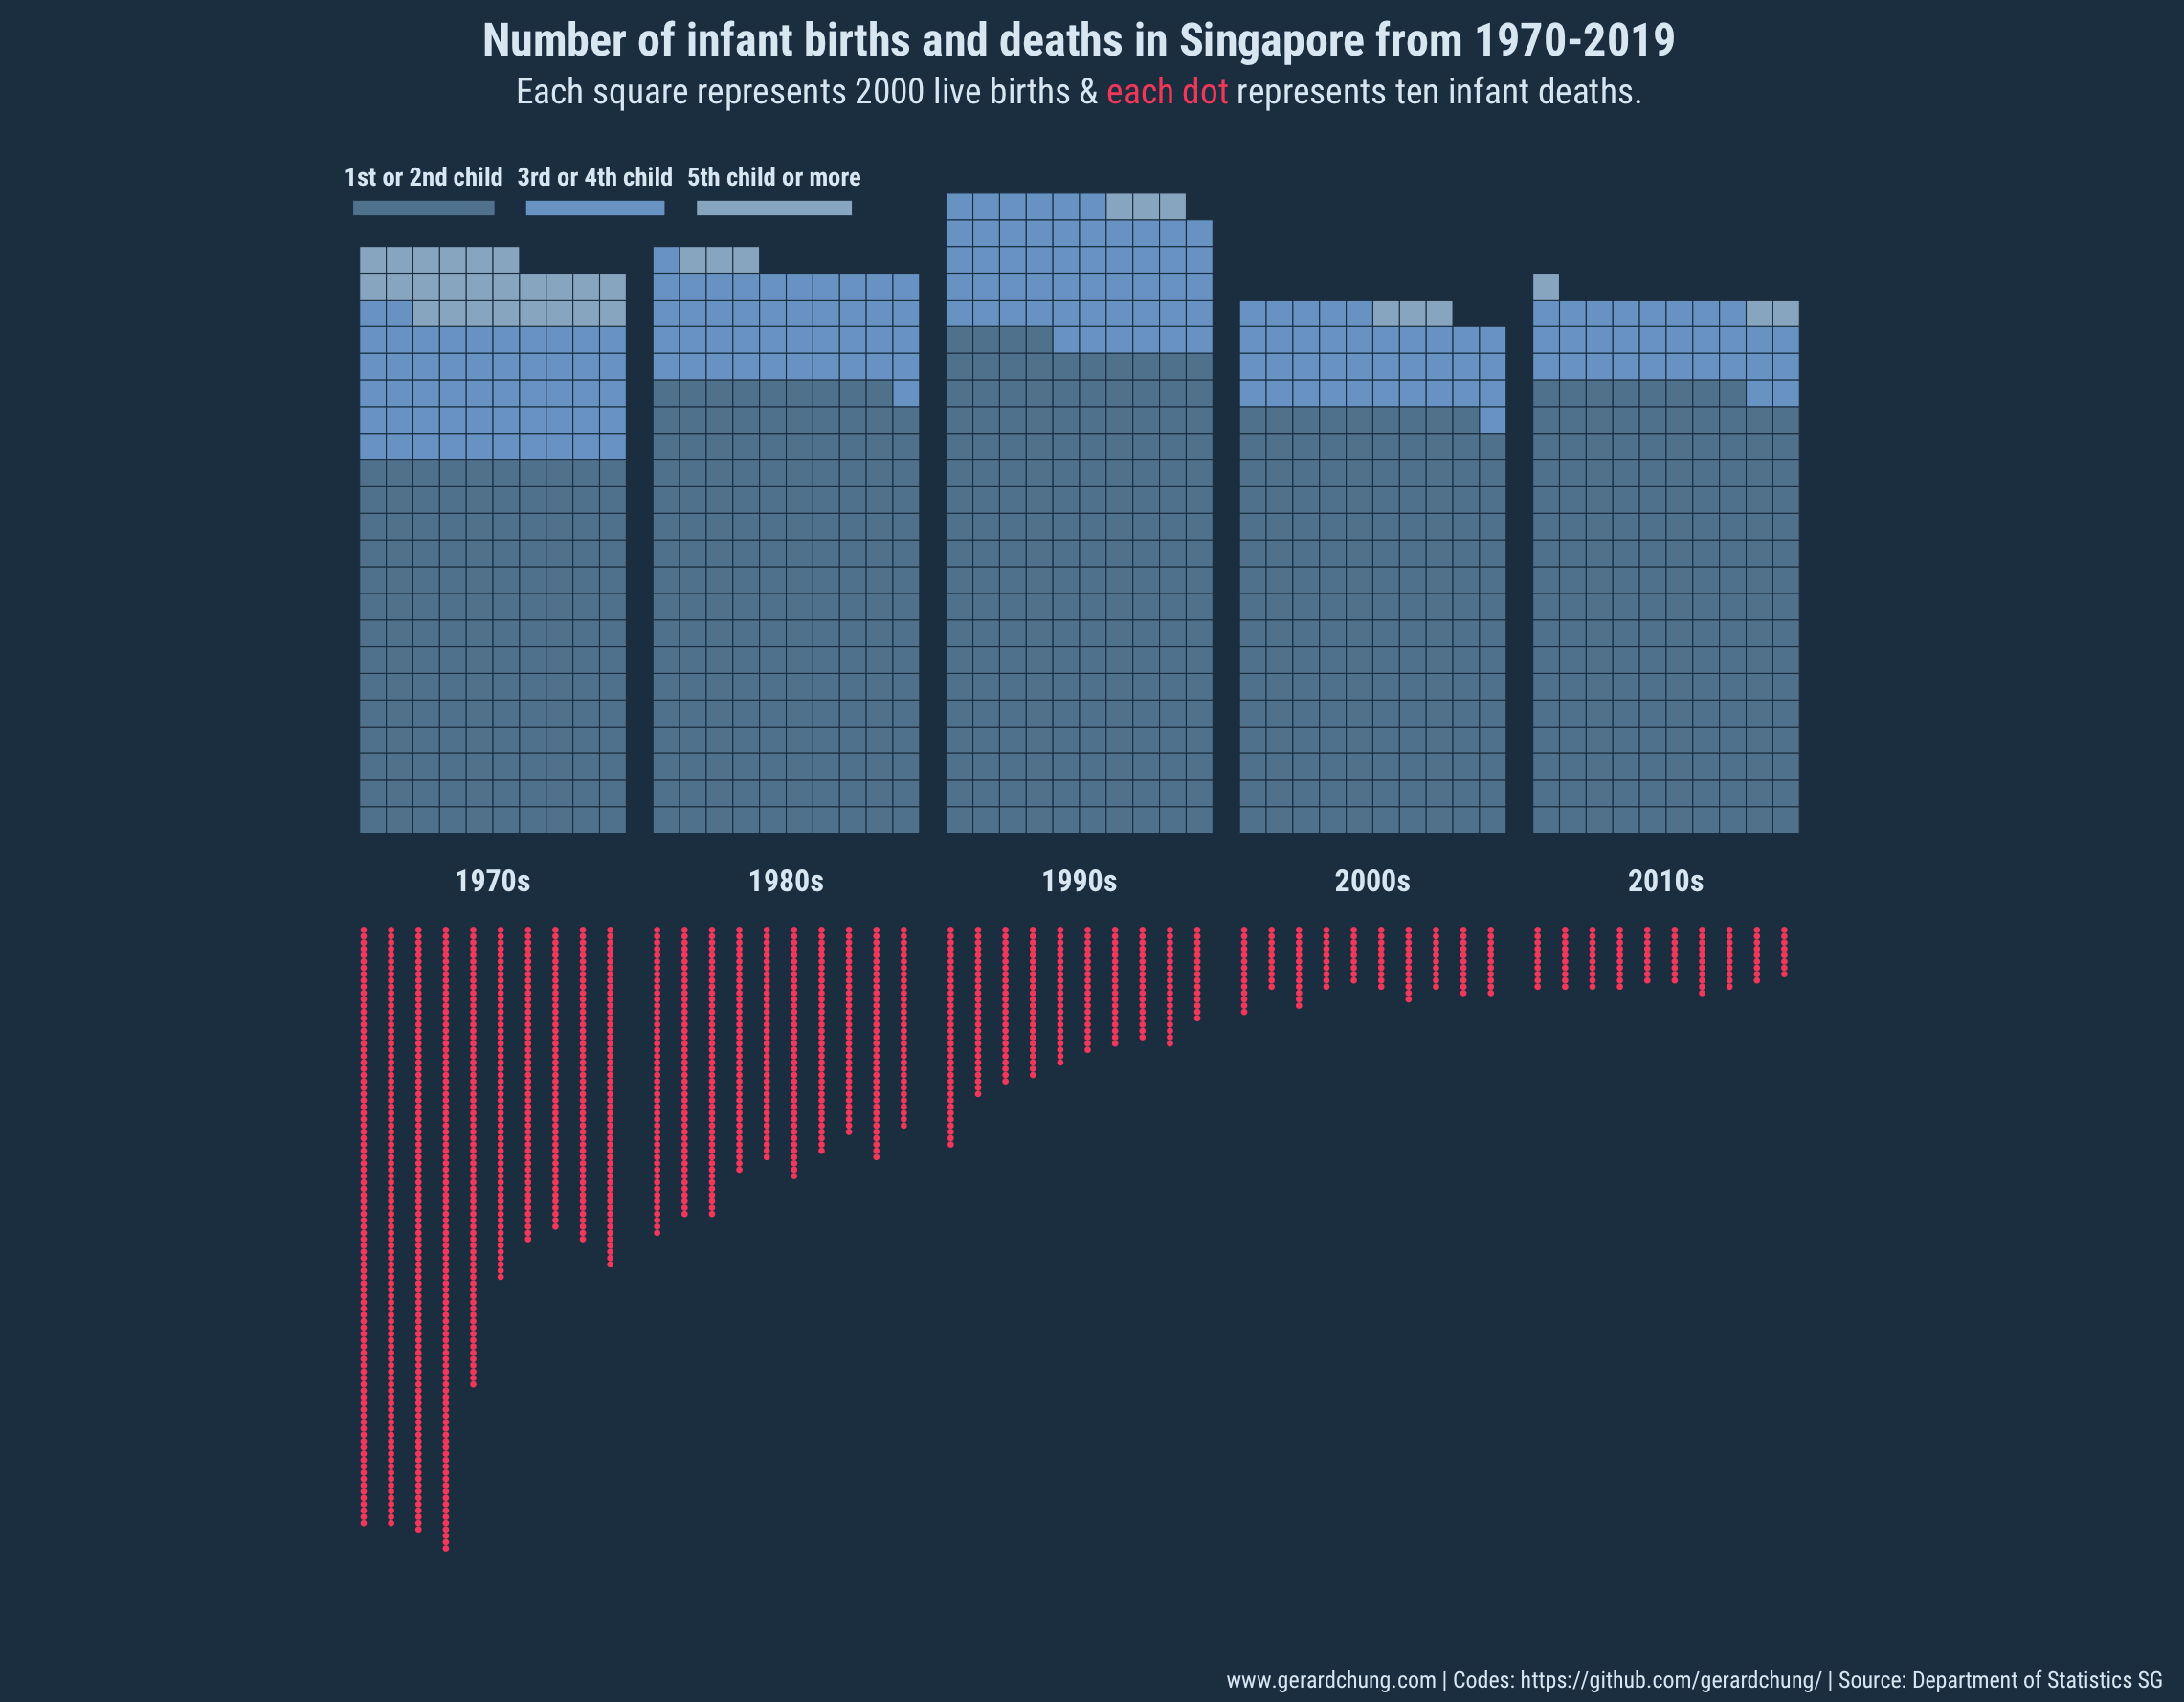

This figure's R source:
# Data Viz 9th April 2020 #####
## DOS Singapore ====== 
## Link: https://www.singstat.gov.sg/find-data/search-by-theme/population/births-and-fertility/latest-data 


library(dplyr)
library(tidyr)
library(ggplot2)
library(janitor)
library(readxl)
library(stringr)

library(waffle)
library(patchwork)
library(showtext)
library(ggtext)

rm(list= ls())

# Data for Births  ######
data1 <- read_xlsx(path = "dos/birth_death_infants/outputFile 5.xlsx", 
                  sheet = "T6", 
                  range = "A6:BC13"
                )


## Select decades =====
data1 <- 
    data1 %>%
    select("Variables", "1970":"2019") 


## Pivot long =====
unique(data1$Variables)

data1_long <- 
    data1 %>% 
    pivot_longer(`1970`:`2019`,
                 names_to = "year") %>% 
    filter(Variables != "Total Live-births By Birth Order")

### Remove "," from the values and convert into numerical ====
data1_long$value <- as.numeric(str_remove_all(data1_long$value, pattern = ","))

### Variable to indicate decades ====
data1_long$year1 <- as.numeric(str_extract_all(data1_long$year, regex("..."), simplify = T))
glimpse(data1_long)

data1_long <- 
    data1_long %>%
    mutate(decade = case_when( year1 == 197 ~ 1970,
                               year1 == 198 ~ 1980,
                               year1 == 199 ~ 1990,
                               year1 == 200 ~ 2000,
                               year1 == 201 ~ 2010)) 

data1_long$decade <- factor(data1_long$decade)

#str_view_all(data1_long$year, regex("..."))


## Recode Variables to four levels: 1st Live-birth, 2nd Live-birth, 3rd-4th birth, 5th or more =====
unique(data1_long$Variables)
data1_long <- 
    data1_long %>% 
    mutate(num_child = case_when(Variables == "1st Live-birth" ~ "1st or 2nd child",
                                 Variables == "2nd Live-birth" ~ "1st or 2nd child",
                                 Variables == "3rd Live-birth" ~ "3rd or 4th child",
                                 Variables == "4th Live-birth" ~ "3rd or 4th child",
                                TRUE ~ "5th child or more")) %>% 
    group_by(year,num_child) %>% 
    mutate(value1 = sum(value)) %>% 
    ungroup()

data1_long1 <- 
    data1_long %>% 
    filter(Variables != "2nd Live-birth") %>% 
    filter(Variables != "4th Live-birth") %>% 
    filter(Variables != "6th Live-birth & Over") 

## Sum values1 to get total number for each decade =====
data1_long_plot <- 
    data1_long1 %>% 
    group_by(decade, num_child) %>% 
    summarise(num_births = sum(value1)) %>% 
    ungroup()


## Convert variables to appropriate types =====

data1_long_plot$num_child <- factor(data1_long_plot$num_child, 
                               levels = c("1st or 2nd child", "3rd or 4th child",  "5th child or more"))



# Data for Deaths ######

data2 <- read_xlsx(path = "dos/birth_death_infants/outputFile 6.xlsx", 
                       sheet = "T5", 
                       range = "A6:ABE21"
    )
## Select for 1970 to 2019 ====

data2 <- 
    data2 %>% 
    select(Variables, starts_with(c("197","198","199","200","201"))) %>% 
    filter(Variables == "Total Infant Deaths By Ethnic Group")
glimpse(data2)

## Convert to numeric ====

data2[,2:601] <- lapply(data2[,2:601],as.numeric)
glimpse(data2)


## Create values for each year by summing up months for each year ====
data2 <- 
    data2 %>% 
    mutate(`1970` = rowSums(across(starts_with("1970")))) %>%
    mutate(`1971` = rowSums(across(starts_with("1971")))) %>%
    mutate(`1972` = rowSums(across(starts_with("1972")))) %>%
    mutate(`1973` = rowSums(across(starts_with("1973")))) %>%
    mutate(`1974` = rowSums(across(starts_with("1974")))) %>%
    mutate(`1975` = rowSums(across(starts_with("1975")))) %>%
    mutate(`1976` = rowSums(across(starts_with("1976")))) %>%
    mutate(`1977` = rowSums(across(starts_with("1977")))) %>%
    mutate(`1978` = rowSums(across(starts_with("1978")))) %>%
    mutate(`1979` = rowSums(across(starts_with("1979")))) %>%
    
    mutate(`1980` = rowSums(across(starts_with("1980")))) %>%
    mutate(`1981` = rowSums(across(starts_with("1981")))) %>%
    mutate(`1982` = rowSums(across(starts_with("1982")))) %>%
    mutate(`1983` = rowSums(across(starts_with("1983")))) %>%
    mutate(`1984` = rowSums(across(starts_with("1984")))) %>%
    mutate(`1985` = rowSums(across(starts_with("1985")))) %>%
    mutate(`1986` = rowSums(across(starts_with("1986")))) %>%
    mutate(`1987` = rowSums(across(starts_with("1987")))) %>%
    mutate(`1988` = rowSums(across(starts_with("1988")))) %>%
    mutate(`1989` = rowSums(across(starts_with("1989")))) %>%
    
    mutate(`1990` = rowSums(across(starts_with("1990")))) %>%
    mutate(`1991` = rowSums(across(starts_with("1991")))) %>%
    mutate(`1992` = rowSums(across(starts_with("1992")))) %>%
    mutate(`1993` = rowSums(across(starts_with("1993")))) %>%
    mutate(`1994` = rowSums(across(starts_with("1994")))) %>%
    mutate(`1995` = rowSums(across(starts_with("1995")))) %>%
    mutate(`1996` = rowSums(across(starts_with("1996")))) %>%
    mutate(`1997` = rowSums(across(starts_with("1997")))) %>%
    mutate(`1998` = rowSums(across(starts_with("1998")))) %>%
    mutate(`1999` = rowSums(across(starts_with("1999")))) %>%
    
    mutate(`2000` = rowSums(across(starts_with("2000")))) %>%
    mutate(`2001` = rowSums(across(starts_with("2001")))) %>%
    mutate(`2002` = rowSums(across(starts_with("2002")))) %>%
    mutate(`2003` = rowSums(across(starts_with("2003")))) %>%
    mutate(`2004` = rowSums(across(starts_with("2004")))) %>%
    mutate(`2005` = rowSums(across(starts_with("2005")))) %>%
    mutate(`2006` = rowSums(across(starts_with("2006")))) %>%
    mutate(`2007` = rowSums(across(starts_with("2007")))) %>%
    mutate(`2008` = rowSums(across(starts_with("2008")))) %>%
    mutate(`2009` = rowSums(across(starts_with("2009")))) %>%
    
    mutate(`2010` = rowSums(across(starts_with("2010")))) %>%
    mutate(`2011` = rowSums(across(starts_with("2011")))) %>%
    mutate(`2012` = rowSums(across(starts_with("2012")))) %>%
    mutate(`2013` = rowSums(across(starts_with("2013")))) %>%
    mutate(`2014` = rowSums(across(starts_with("2014")))) %>%
    mutate(`2015` = rowSums(across(starts_with("2015")))) %>%
    mutate(`2016` = rowSums(across(starts_with("2016")))) %>%
    mutate(`2017` = rowSums(across(starts_with("2017")))) %>%
    mutate(`2018` = rowSums(across(starts_with("2018")))) %>%
    mutate(`2019` = rowSums(across(starts_with("2019")))) 

glimpse(data2)

## Select only the years vars =====
data2 <-
    data2 %>% 
    select(Variables, c(602:651))
   
## pivot longer
data2_long <- 
    data2 %>% 
    pivot_longer(`1970`:`2019`,
                 names_to = "year")

## Change variables to appropriate types ======
data2_long$year <- factor(data2_long$year)

## Create a decade var to indicate dcades  ==== 
data2_long$year1 <- as.numeric(str_extract_all(data2_long$year, regex("..."), simplify = T))
glimpse(data2_long)
unique(data2_long$year1)

data2_long <- 
    data2_long %>%
    mutate(decade = case_when( year1 == 197 ~ 1970,
                               year1 == 198 ~ 1980,
                               year1 == 199 ~ 1990,
                               year1 == 200 ~ 2000,
                               year1 == 201 ~ 2010)) 

data2_long$decade <- factor(data2_long$decade)

## Merge both datasets =====
data2_long <- 
    data2_long %>% 
    select(-Variables,-year1) %>%
    rename(num_deaths = value) 
  
rm(data1, data1_long, data1_long1, data2)  
 
## To create a row for each year ====

data2_long <- 
  data2_long %>% 
  mutate(num_deaths2 = ceiling(num_deaths/10)) %>% 
  mutate(point = purrr::map(num_deaths2, function(x){seq(1,x,1)})) %>%
  unnest(cols = point)

## To extract the kast digit from the value ======
data2_long$year_last <- str_sub(data2_long$year, -1)



#data_combined <- full_join(x = data1_long_plot,
#                           y = data2_long, 
#                           by = c("decade"))


# Plot for deaths: line ######

ggplot(data = data2_long, aes(x = year_last, y = point)) +
  geom_point(color = "#F2385A", size = 0.5) +
  scale_y_continuous(trans = "reverse") +
  facet_wrap(~decade, nrow = 1) +
  theme_void() +
  theme(plot.background = element_rect(fill = "#1A2E40", color = "NA"),
        strip.text = element_blank()) -> death_plt



# Plot for birth: Waffle plot for data on births ######

ggplot(data = data1_long_plot, aes(values = (num_births/2000), fill = num_child)) +
    geom_waffle(n_rows = 10, size = 0.2, color = "#1A2E40", flip = TRUE, make_proportional = F) +
    scale_fill_manual(
        name = NULL,
        values = c("#51718C","#6892C1", "#88A5BF",  "#3d7bbf"),
        labels = c("1st or 2nd child", "3rd or 4th child",  "5th child or more")
    ) +
    coord_equal()+
    facet_wrap(~decade, nrow = 1, strip.position = "bottom", labeller = labeller(decade = function(string){paste0(string,"s")})) +
    guides(fill = guide_legend(label.position = "top",
                               title.hjust = 0.5,
                               keywidth = unit(.5, "line"),
                               keyheight = unit(.5, "line"),
                               nrow = 1
    )
    ) +
    theme_void()+
    theme(plot.background = element_rect(fill = "#1A2E40", color = NA),
          strip.text.x = element_text(family = "Roboto Condensed", face = "bold", size = 12, color = "#D8E6F2"),
          plot.margin = margin(20,0,300,0),
          panel.spacing = unit(0, "mm"),
          legend.position = c(0.175, 0.97),
          legend.text = element_text(family = "Roboto Condensed", face = "bold", size = 10, color = "#D8E6F2")) -> birth_plot

# PLOT BOTH GRAPHS TOGETHER ======
  # https://patchwork.data-imaginist.com/reference/inset_element.html

final <- 
  
  birth_plot + inset_element(death_plt, left = 0.17, bottom = 0.05, right = .825, top = 0.49, align_to = "full") + 
  plot_annotation(
    title = "Number of infant births and deaths in Singapore from 1970-2019",
    subtitle = "Each square represents 2000 live births & <span style='color:#F2385A'>each dot</span> represents ten infant deaths.",
    caption = "www.gerardchung.com | Codes: https://github.com/gerardchung/ | Source: Department of Statistics SG",
    theme = theme(
      plot.background = element_rect(fill = "#1A2E40"),
      plot.title = element_text(family = "Roboto Condensed", 
                                size = 18, color = "#D8E6F2", 
                                hjust = 0.5, 
                                face = "bold", 
                                margin = margin(10,0,5,0)),
      plot.subtitle = element_textbox_simple(family = "Roboto Condensed", color = "#D8E6F2", size = 14, halign = 0.5),
      plot.caption = element_text(family = "Roboto Condensed", color = "#D8E6F2", size = 9, hjust = 0.98)      
    )
  ) 


final
